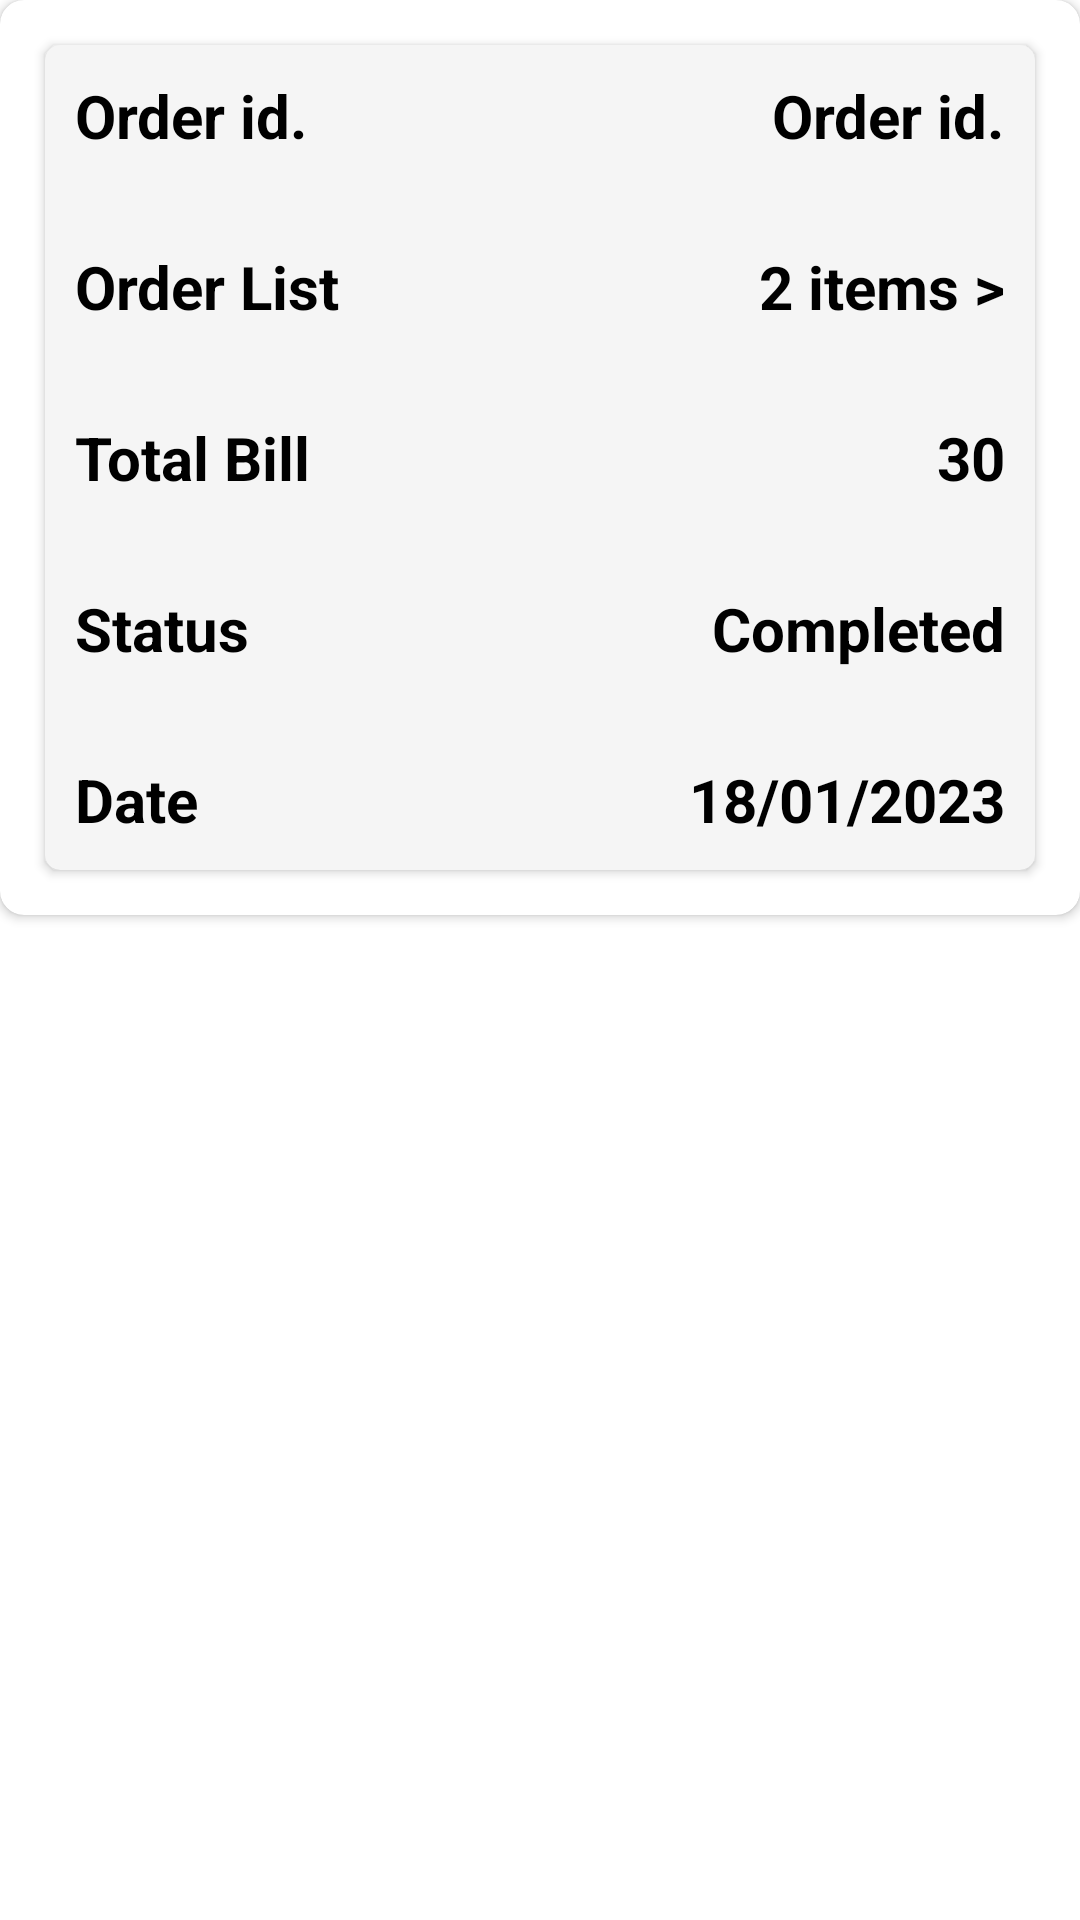

Reconstruct the res/layout file that produces this screen, plus the resources it refers to.
<!-- AndroidManifest.xml: application theme Theme.MyKotlinApplication -->
<!-- res/layout/recycler_orders_list_row.xml -->
<?xml version="1.0" encoding="utf-8"?>
<androidx.constraintlayout.widget.ConstraintLayout xmlns:android="http://schemas.android.com/apk/res/android"
    android:layout_width="match_parent"
    android:layout_height="wrap_content"
    app:cardBackgroundColor="@color/custom_color_primary"
    xmlns:app="http://schemas.android.com/apk/res-auto">


    <androidx.cardview.widget.CardView
        android:id="@+id/cardViewmain1"
        android:layout_width="match_parent"
        android:layout_height="wrap_content"
        app:layout_constraintStart_toStartOf="parent"
        app:layout_constraintEnd_toEndOf="parent"
        app:layout_constraintTop_toTopOf="parent"
        app:cardCornerRadius="8dp"
        app:cardBackgroundColor="@color/white">


    <androidx.cardview.widget.CardView
        android:id="@+id/cardViewmain"
        android:layout_width="match_parent"
        android:layout_height="wrap_content"
        app:layout_constraintStart_toStartOf="parent"
        app:layout_constraintEnd_toEndOf="parent"
        app:layout_constraintTop_toTopOf="parent"
        app:cardCornerRadius="5dp"
        app:cardBackgroundColor="@color/offwhite"
        android:layout_margin="15dp"

        >

<LinearLayout
    android:layout_width="match_parent"
    android:layout_height="wrap_content"
    android:orientation="vertical">
        <RelativeLayout
            android:layout_width="match_parent"
            android:layout_height="wrap_content"
            android:padding="10dp"
            >


            <TextView
                android:id="@+id/orderiddisp"
                android:layout_width="wrap_content"
                android:layout_height="wrap_content"
                android:text="Order id."
                android:textColor="@color/black"
                android:textSize="20sp"
                android:textStyle="bold" />

            <TextView
                android:id="@+id/orderid"
                android:layout_width="wrap_content"
                android:layout_height="wrap_content"
                android:layout_alignParentRight="true"
                android:text="Order id."
                android:textColor="@color/black"
                android:textSize="20sp"
                android:textStyle="bold" />


        </RelativeLayout>


    <RelativeLayout
        android:layout_width="match_parent"
        android:layout_height="wrap_content"
        android:layout_marginTop="10dp"
        android:padding="10dp"
        >


        <TextView
            android:id="@+id/orderlistdisp"
            android:layout_width="wrap_content"
            android:layout_height="wrap_content"
            android:text="Order List"
            android:textColor="@color/black"
            android:textSize="20sp"
            android:textStyle="bold" />

        <TextView
            android:id="@+id/orderlist"
            android:layout_width="wrap_content"
            android:layout_height="wrap_content"
            android:layout_alignParentRight="true"
            android:text="2 items >"
            android:textColor="@color/black"
            android:textSize="20sp"
            android:textStyle="bold" />


    </RelativeLayout>

    <RelativeLayout
        android:layout_width="match_parent"
        android:layout_height="wrap_content"
        android:layout_marginTop="10dp"
        android:padding="10dp"
        >


        <TextView
            android:id="@+id/totalbilldisp"
            android:layout_width="wrap_content"
            android:layout_height="wrap_content"
            android:text="Total Bill"
            android:textColor="@color/black"
            android:textSize="20sp"
            android:textStyle="bold" />

        <TextView
            android:id="@+id/totalbill"
            android:layout_width="wrap_content"
            android:layout_height="wrap_content"
            android:layout_alignParentRight="true"
            android:text="30"
            android:textColor="@color/black"
            android:textSize="20sp"
            android:textStyle="bold" />


    </RelativeLayout>


    <RelativeLayout
        android:layout_width="match_parent"
        android:layout_height="wrap_content"
        android:layout_marginTop="10dp"
        android:padding="10dp"
        >


        <TextView
            android:id="@+id/statusdisp"
            android:layout_width="wrap_content"
            android:layout_height="wrap_content"
            android:text="Status"
            android:textColor="@color/black"
            android:textSize="20sp"
            android:textStyle="bold" />

        <TextView
            android:id="@+id/status"
            android:layout_width="wrap_content"
            android:layout_height="wrap_content"
            android:layout_alignParentRight="true"
            android:text="Completed"
            android:textColor="@color/black"
            android:textSize="20sp"
            android:textStyle="bold" />


    </RelativeLayout>


    <RelativeLayout
        android:layout_width="match_parent"
        android:layout_height="wrap_content"
        android:layout_marginTop="10dp"
        android:padding="10dp"
        >


        <TextView
            android:id="@+id/datedisp"
            android:layout_width="wrap_content"
            android:layout_height="wrap_content"
            android:text="Date"
            android:textColor="@color/black"
            android:textSize="20sp"
            android:textStyle="bold" />

        <TextView
            android:id="@+id/orderdate"
            android:layout_width="wrap_content"
            android:layout_height="wrap_content"
            android:layout_alignParentRight="true"
            android:text="18/01/2023"
            android:textColor="@color/black"
            android:textSize="20sp"
            android:textStyle="bold" />


    </RelativeLayout>


</LinearLayout>
    </androidx.cardview.widget.CardView>
</androidx.cardview.widget.CardView>
</androidx.constraintlayout.widget.ConstraintLayout>
<!-- resources referenced by this layout -->
<resources>
  <color name="black">#FF000000</color>
  <color name="custom_color_primary">#643AE7</color>
  <color name="offwhite">#f5f5f5</color>
  <color name="white">#FFFFFFFF</color>
  <style name="Theme.MyKotlinApplication" parent="Theme.MaterialComponents.DayNight.NoActionBar">
          
          <item name="colorPrimary">@color/yellow</item>
          <item name="colorPrimaryVariant">@color/yellow</item>
          <item name="colorOnPrimary">@color/white</item>
          
          <item name="colorSecondary">@color/teal_200</item>
          <item name="colorSecondaryVariant">@color/teal_700</item>
          <item name="colorOnSecondary">@color/black</item>
          <item name="android:statusBarColor">@color/yellow</item>
          
          
         
          
      </style>
  <color name="yellow">#FFC801</color>
  <color name="teal_200">#FF03DAC5</color>
  <color name="teal_700">#FF018786</color>
</resources>
